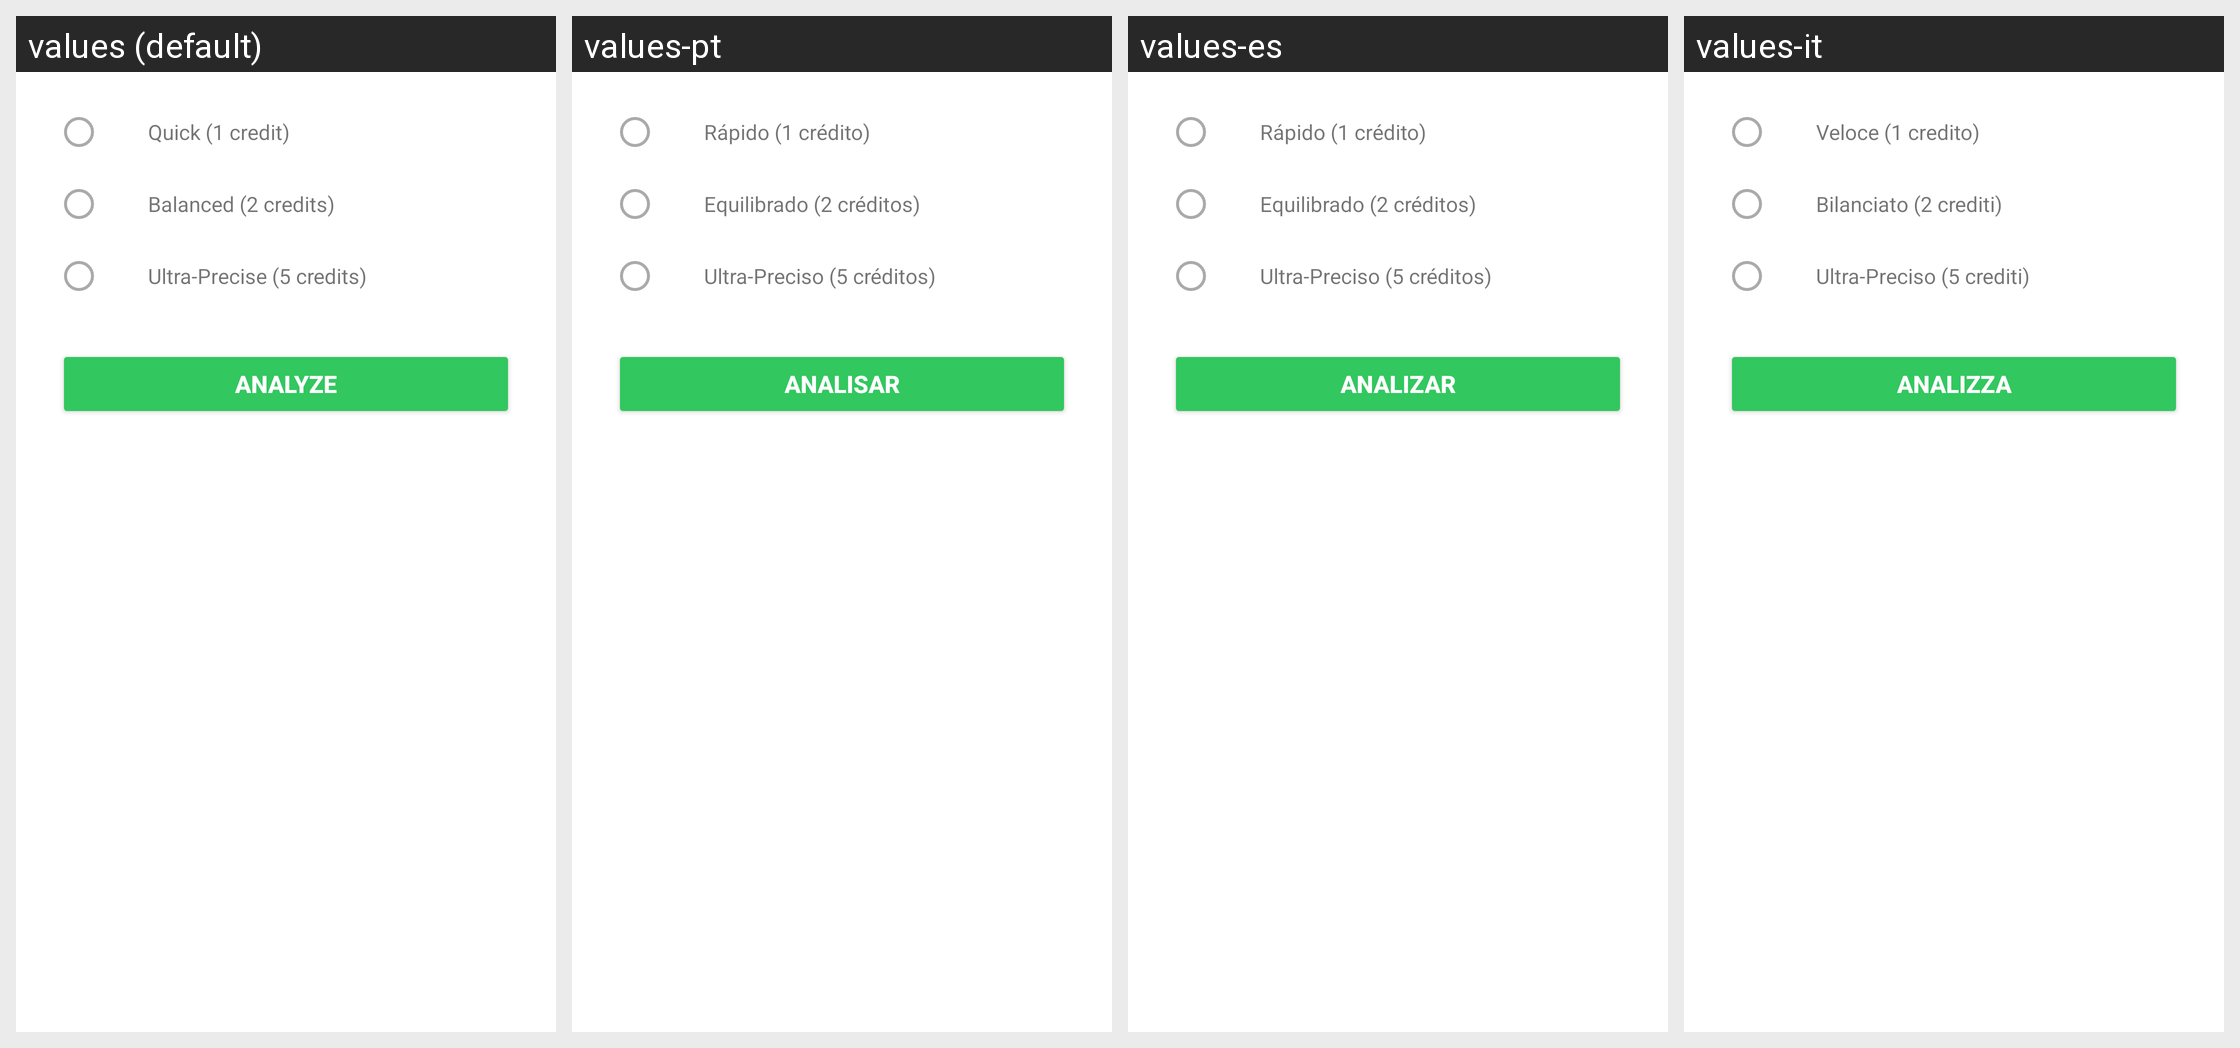

Translations of the strings shown on this Android screen, per locale in the grid:
Android screen res/layout/dialog_model_selection.xml rendered under 4 locales, left to right: values (default), values-pt, values-es, values-it. Device: Nexus 5 (rendered at 1080×1920; each locale shown at half size, 540×960, under a caption strip naming it); theme Theme.Geki.
Other locales in the repository, not shown: values-ar, values-fr, values-hi, values-ja, values-ko, values-ru, values-zh.
Strings drawn on this screen, with the default value and each locale's value (text and hints the layout hard-codes, and strings that could not be matched under every locale, appear in the picture but are not listed):

model_selection_quick_option
  values: Quick (1 credit)
  values-pt: Rápido (1 crédito)
  values-es: Rápido (1 crédito)
  values-it: Veloce (1 credito)

model_selection_balanced_option
  values: Balanced (2 credits)
  values-pt: Equilibrado (2 créditos)
  values-es: Equilibrado (2 créditos)
  values-it: Bilanciato (2 crediti)

model_selection_ultra_precise_option
  values: Ultra-Precise (5 credits)
  values-pt: Ultra-Preciso (5 créditos)
  values-es: Ultra-Preciso (5 créditos)
  values-it: Ultra-Preciso (5 crediti)

model_selection_analyze_button
  values: Analyze
  values-pt: Analisar
  values-es: Analizar
  values-it: Analizza
